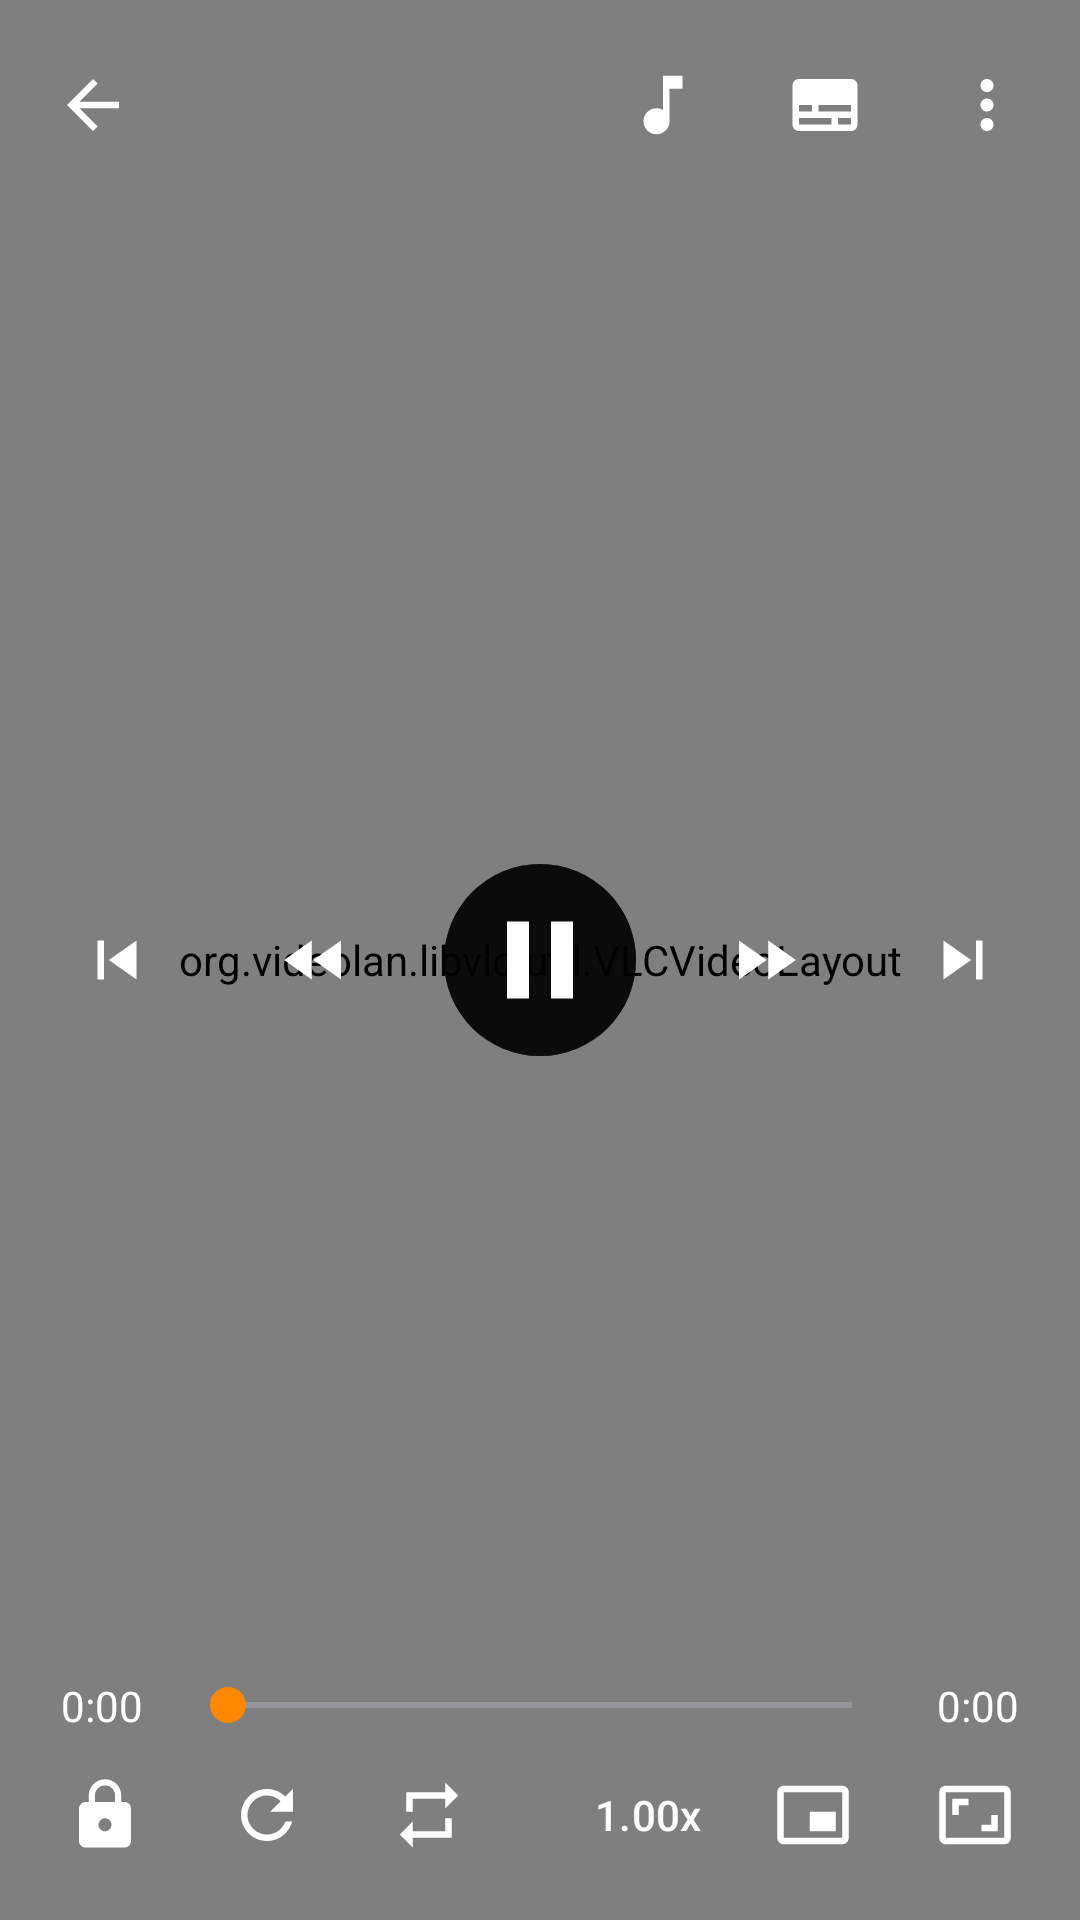

Android layout source for this screen:
<!-- AndroidManifest.xml: activity theme Theme.CollagePlayer.Fullscreen -->
<!-- res/layout/activity_player.xml -->
<?xml version="1.0" encoding="utf-8"?>
<FrameLayout xmlns:android="http://schemas.android.com/apk/res/android"
    xmlns:app="http://schemas.android.com/apk/res-auto"
    android:id="@+id/playerRoot"
    android:layout_width="match_parent"
    android:layout_height="match_parent"
    android:background="#FF000000">

    <org.videolan.libvlc.util.VLCVideoLayout
        android:id="@+id/videoLayout"
        android:layout_width="match_parent"
        android:layout_height="match_parent" />

    
    <View
        android:id="@+id/gestureArea"
        android:layout_width="match_parent"
        android:layout_height="match_parent" />

    <TextView
        android:id="@+id/centerInfo"
        android:layout_width="wrap_content"
        android:layout_height="wrap_content"
        android:layout_gravity="center"
        android:background="@drawable/bg_round_overlay"
        android:gravity="center"
        android:paddingHorizontal="20dp"
        android:paddingVertical="12dp"
        android:textColor="#FFFFFFFF"
        android:textSize="20sp"
        android:visibility="gone" />

    <ProgressBar
        android:id="@+id/buffering"
        android:layout_width="56dp"
        android:layout_height="56dp"
        android:layout_gravity="center"
        android:indeterminateTint="@color/accent"
        android:visibility="gone" />

    <FrameLayout
        android:id="@+id/controls"
        android:layout_width="match_parent"
        android:layout_height="match_parent">

        
        <LinearLayout
            android:id="@+id/topBar"
            android:layout_width="match_parent"
            android:layout_height="wrap_content"
            android:layout_gravity="top"
            android:background="@drawable/bg_grad_top"
            android:gravity="center_vertical"
            android:orientation="horizontal"
            android:paddingHorizontal="4dp"
            android:paddingTop="8dp"
            android:paddingBottom="24dp">

            <com.google.android.material.button.MaterialButton
                android:id="@+id/btnBack"
                style="@style/CtrlIcon"
                android:layout_width="wrap_content"
                android:layout_height="wrap_content"
                app:icon="@drawable/ic_back" />

            <TextView
                android:id="@+id/title"
                android:layout_width="0dp"
                android:layout_height="wrap_content"
                android:layout_weight="1"
                android:ellipsize="end"
                android:maxLines="1"
                android:textColor="#FFFFFFFF"
                android:textSize="16sp" />

            <com.google.android.material.button.MaterialButton
                android:id="@+id/btnAudio"
                style="@style/CtrlIcon"
                android:layout_width="wrap_content"
                android:layout_height="wrap_content"
                app:icon="@drawable/ic_music" />

            <com.google.android.material.button.MaterialButton
                android:id="@+id/btnSubs"
                style="@style/CtrlIcon"
                android:layout_width="wrap_content"
                android:layout_height="wrap_content"
                app:icon="@drawable/ic_subtitles" />

            <com.google.android.material.button.MaterialButton
                android:id="@+id/btnMore"
                style="@style/CtrlIcon"
                android:layout_width="wrap_content"
                android:layout_height="wrap_content"
                app:icon="@drawable/ic_more" />
        </LinearLayout>

        
        <LinearLayout
            android:id="@+id/centerBar"
            android:layout_width="wrap_content"
            android:layout_height="wrap_content"
            android:layout_gravity="center"
            android:gravity="center"
            android:orientation="horizontal">

            <com.google.android.material.button.MaterialButton
                android:id="@+id/btnPrev"
                style="@style/CtrlIcon"
                android:layout_width="wrap_content"
                android:layout_height="wrap_content"
                app:icon="@drawable/ic_prev" />

            <com.google.android.material.button.MaterialButton
                android:id="@+id/btnRew"
                style="@style/CtrlIcon"
                android:layout_width="wrap_content"
                android:layout_height="wrap_content"
                android:layout_marginHorizontal="12dp"
                app:icon="@drawable/ic_rew" />

            <com.google.android.material.button.MaterialButton
                android:id="@+id/btnPlay"
                style="@style/CtrlIcon"
                android:layout_width="wrap_content"
                android:layout_height="wrap_content"
                android:backgroundTint="@color/overlay"
                app:icon="@drawable/ic_pause"
                app:iconSize="44dp" />

            <com.google.android.material.button.MaterialButton
                android:id="@+id/btnFf"
                style="@style/CtrlIcon"
                android:layout_width="wrap_content"
                android:layout_height="wrap_content"
                android:layout_marginHorizontal="12dp"
                app:icon="@drawable/ic_ff" />

            <com.google.android.material.button.MaterialButton
                android:id="@+id/btnNext"
                style="@style/CtrlIcon"
                android:layout_width="wrap_content"
                android:layout_height="wrap_content"
                app:icon="@drawable/ic_next" />
        </LinearLayout>

        
        <LinearLayout
            android:id="@+id/bottomBar"
            android:layout_width="match_parent"
            android:layout_height="wrap_content"
            android:layout_gravity="bottom"
            android:background="@drawable/bg_grad_bottom"
            android:orientation="vertical"
            android:paddingHorizontal="8dp"
            android:paddingTop="24dp"
            android:paddingBottom="8dp">

            <LinearLayout
                android:layout_width="match_parent"
                android:layout_height="wrap_content"
                android:gravity="center_vertical"
                android:orientation="horizontal">

                <TextView
                    android:id="@+id/timeCur"
                    android:layout_width="wrap_content"
                    android:layout_height="wrap_content"
                    android:minWidth="52dp"
                    android:gravity="center"
                    android:text="0:00"
                    android:textColor="#FFFFFFFF" />

                <SeekBar
                    android:id="@+id/seek"
                    android:layout_width="0dp"
                    android:layout_height="wrap_content"
                    android:layout_weight="1"
                    android:max="1000"
                    android:progressTint="@color/accent"
                    android:thumbTint="@color/accent" />

                <TextView
                    android:id="@+id/timeTotal"
                    android:layout_width="wrap_content"
                    android:layout_height="wrap_content"
                    android:minWidth="52dp"
                    android:gravity="center"
                    android:text="0:00"
                    android:textColor="#FFFFFFFF" />
            </LinearLayout>

            <LinearLayout
                android:layout_width="match_parent"
                android:layout_height="wrap_content"
                android:gravity="center_vertical"
                android:orientation="horizontal">

                <com.google.android.material.button.MaterialButton
                    android:id="@+id/btnLock"
                    style="@style/CtrlIcon"
                    android:layout_width="wrap_content"
                    android:layout_height="wrap_content"
                    app:icon="@drawable/ic_lock" />

                <com.google.android.material.button.MaterialButton
                    android:id="@+id/btnRotate"
                    style="@style/CtrlIcon"
                    android:layout_width="wrap_content"
                    android:layout_height="wrap_content"
                    app:icon="@drawable/ic_rotate" />

                <com.google.android.material.button.MaterialButton
                    android:id="@+id/btnRepeat"
                    style="@style/CtrlIcon"
                    android:layout_width="wrap_content"
                    android:layout_height="wrap_content"
                    app:icon="@drawable/ic_repeat" />

                <View
                    android:layout_width="0dp"
                    android:layout_height="1dp"
                    android:layout_weight="1" />

                <com.google.android.material.button.MaterialButton
                    android:id="@+id/btnSpeed"
                    style="@style/CtrlButton"
                    android:layout_width="wrap_content"
                    android:layout_height="wrap_content"
                    android:text="1.00x" />

                <com.google.android.material.button.MaterialButton
                    android:id="@+id/btnPip"
                    style="@style/CtrlIcon"
                    android:layout_width="wrap_content"
                    android:layout_height="wrap_content"
                    app:icon="@drawable/ic_pip" />

                <com.google.android.material.button.MaterialButton
                    android:id="@+id/btnAspect"
                    style="@style/CtrlIcon"
                    android:layout_width="wrap_content"
                    android:layout_height="wrap_content"
                    app:icon="@drawable/ic_aspect" />
            </LinearLayout>
        </LinearLayout>
    </FrameLayout>

    <com.google.android.material.button.MaterialButton
        android:id="@+id/btnUnlock"
        style="@style/CtrlIcon"
        android:layout_width="wrap_content"
        android:layout_height="wrap_content"
        android:layout_gravity="bottom|start"
        android:layout_margin="16dp"
        android:backgroundTint="@color/overlay"
        android:visibility="gone"
        app:icon="@drawable/ic_lock" />
</FrameLayout>
<!-- resources referenced by this layout -->
<resources>
  <color name="accent">#FFFF8800</color>
  <color name="overlay">#B3000000</color>
  <!-- drawable ic_back (drawable) -->
  <vector xmlns:android="http://schemas.android.com/apk/res/android" android:width="24dp" android:height="24dp" android:viewportWidth="24" android:viewportHeight="24" android:tint="?attr/colorControlNormal">
      <path android:fillColor="#FFFFFFFF" android:pathData="M20,11H7.83l5.59,-5.59L12,4l-8,8 8,8 1.41,-1.41L7.83,13H20v-2z"/>
  </vector>
  <!-- drawable ic_ff (drawable) -->
  <vector xmlns:android="http://schemas.android.com/apk/res/android" android:width="24dp" android:height="24dp" android:viewportWidth="24" android:viewportHeight="24" android:tint="?attr/colorControlNormal">
      <path android:fillColor="#FFFFFFFF" android:pathData="M4,18l8.5,-6L4,6v12zM13,6v12l8.5,-6L13,6z"/>
  </vector>
  <!-- drawable ic_music (drawable) -->
  <vector xmlns:android="http://schemas.android.com/apk/res/android" android:width="24dp" android:height="24dp" android:viewportWidth="24" android:viewportHeight="24" android:tint="?attr/colorControlNormal">
      <path android:fillColor="#FFFFFFFF" android:pathData="M12,3v10.55c-0.59,-0.34 -1.27,-0.55 -2,-0.55 -2.21,0 -4,1.79 -4,4s1.79,4 4,4 4,-1.79 4,-4V7h4V3h-6z"/>
  </vector>
  <!-- drawable ic_next (drawable) -->
  <vector xmlns:android="http://schemas.android.com/apk/res/android" android:width="24dp" android:height="24dp" android:viewportWidth="24" android:viewportHeight="24" android:tint="?attr/colorControlNormal">
      <path android:fillColor="#FFFFFFFF" android:pathData="M6,18l8.5,-6L6,6v12zM16,6v12h2V6h-2z"/>
  </vector>
  <!-- drawable ic_pause (drawable) -->
  <vector xmlns:android="http://schemas.android.com/apk/res/android" android:width="24dp" android:height="24dp" android:viewportWidth="24" android:viewportHeight="24" android:tint="?attr/colorControlNormal">
      <path android:fillColor="#FFFFFFFF" android:pathData="M6,19h4V5H6v14zM14,5v14h4V5h-4z"/>
  </vector>
  <!-- drawable ic_prev (drawable) -->
  <vector xmlns:android="http://schemas.android.com/apk/res/android" android:width="24dp" android:height="24dp" android:viewportWidth="24" android:viewportHeight="24" android:tint="?attr/colorControlNormal">
      <path android:fillColor="#FFFFFFFF" android:pathData="M6,6h2v12H6zM9.5,12l8.5,6V6z"/>
  </vector>
  <!-- drawable ic_repeat (drawable) -->
  <vector xmlns:android="http://schemas.android.com/apk/res/android" android:width="24dp" android:height="24dp" android:viewportWidth="24" android:viewportHeight="24" android:tint="?attr/colorControlNormal">
      <path android:fillColor="#FFFFFFFF" android:pathData="M7,7h10v3l4,-4 -4,-4v3H5v6h2V7zM17,17H7v-3l-4,4 4,4v-3h12v-6h-2v4z"/>
  </vector>
  <!-- drawable ic_rew (drawable) -->
  <vector xmlns:android="http://schemas.android.com/apk/res/android" android:width="24dp" android:height="24dp" android:viewportWidth="24" android:viewportHeight="24" android:tint="?attr/colorControlNormal">
      <path android:fillColor="#FFFFFFFF" android:pathData="M11,18V6l-8.5,6 8.5,6zM11.5,12l8.5,6V6l-8.5,6z"/>
  </vector>
  <style name="CtrlButton" parent="Widget.Material3.Button.TextButton">
          <item name="android:textColor">#FFFFFFFF</item>
          <item name="android:minWidth">0dp</item>
          <item name="android:paddingStart">10dp</item>
          <item name="android:paddingEnd">10dp</item>
          <item name="iconTint">#FFFFFFFF</item>
          <item name="android:textAllCaps">false</item>
      </style>
  <style name="CtrlIcon" parent="Widget.Material3.Button.IconButton">
          <item name="iconTint">#FFFFFFFF</item>
          <item name="iconSize">26dp</item>
      </style>
  <style name="Theme.CollagePlayer.Fullscreen">
          <item name="android:windowBackground">#FF000000</item>
          <item name="android:statusBarColor">#00000000</item>
          <item name="android:navigationBarColor">#00000000</item>
          <item name="android:windowLayoutInDisplayCutoutMode" tools:targetApi="28">shortEdges</item>
      </style>
</resources>
